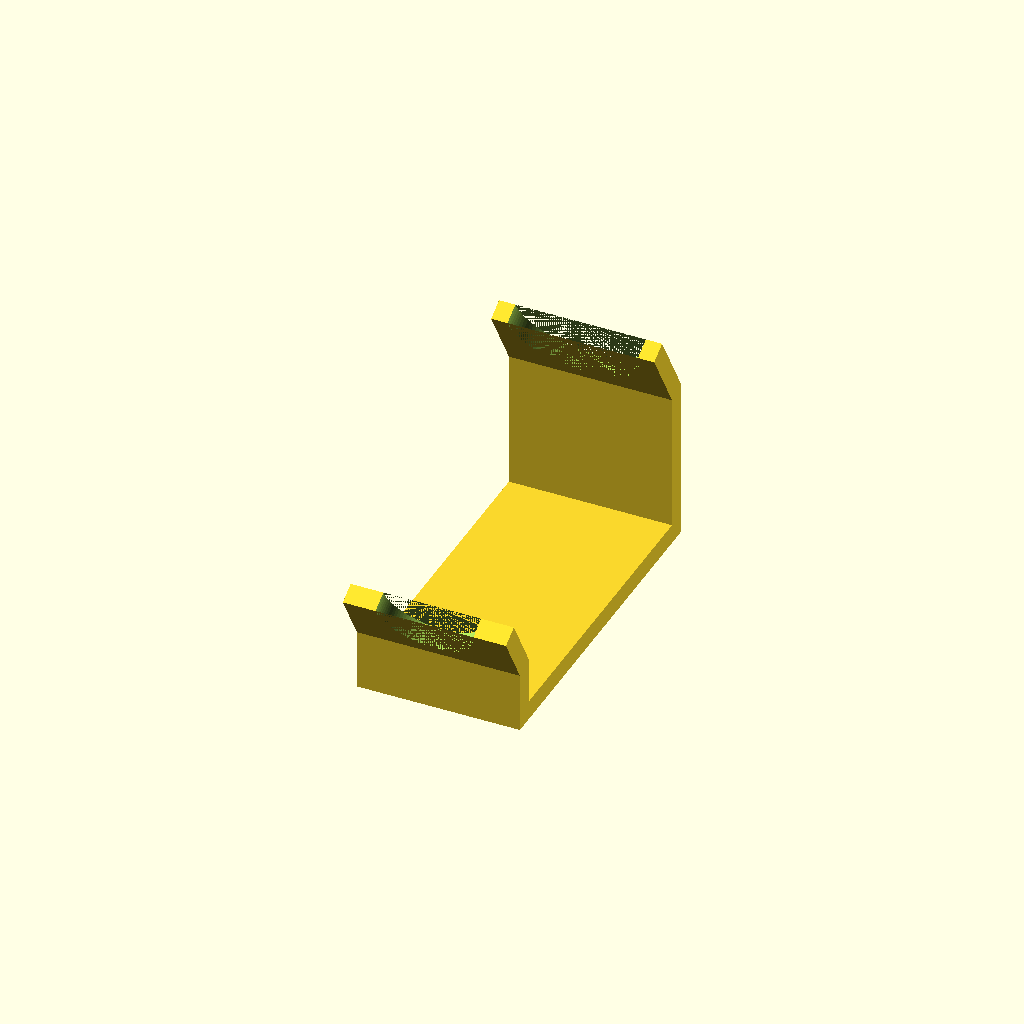
Cell 1: rendered with the file's own defaults.
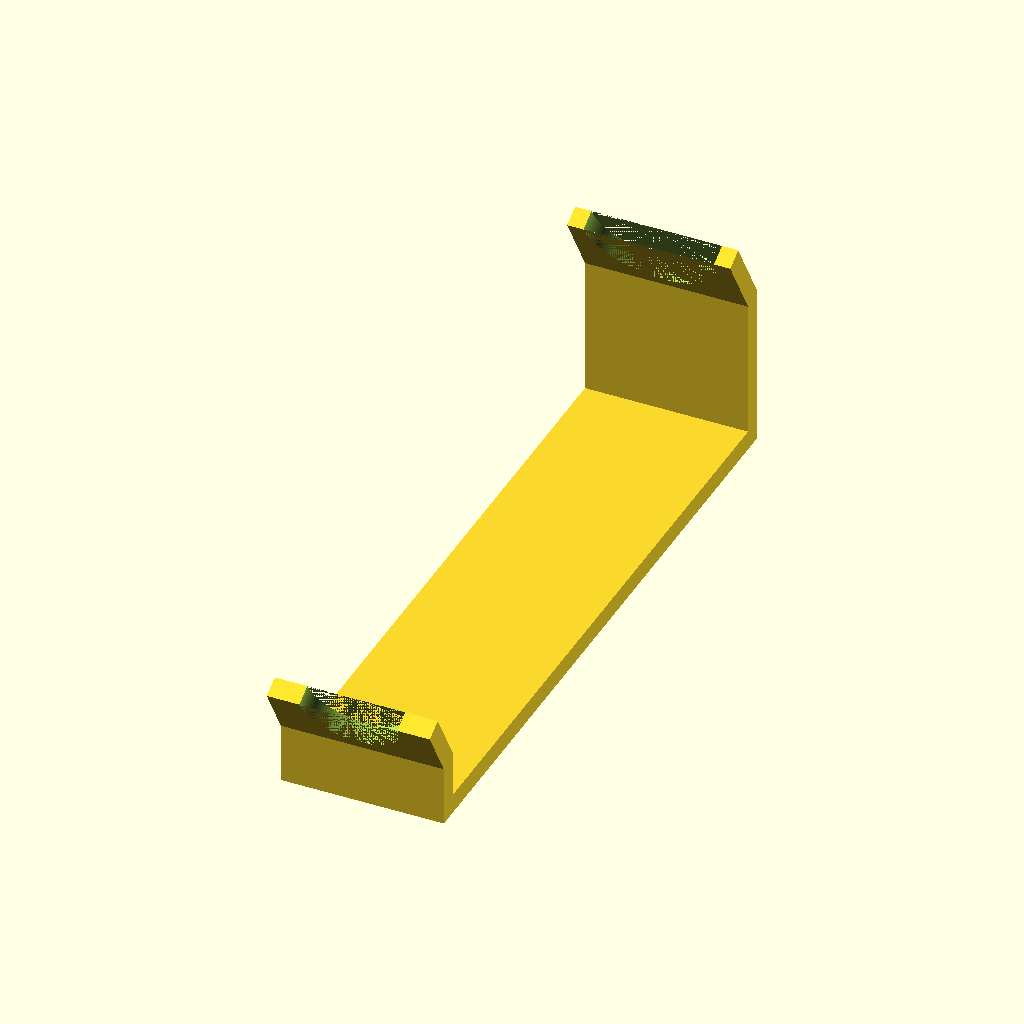
Cell 2: the same model with lengthOverall = 100.
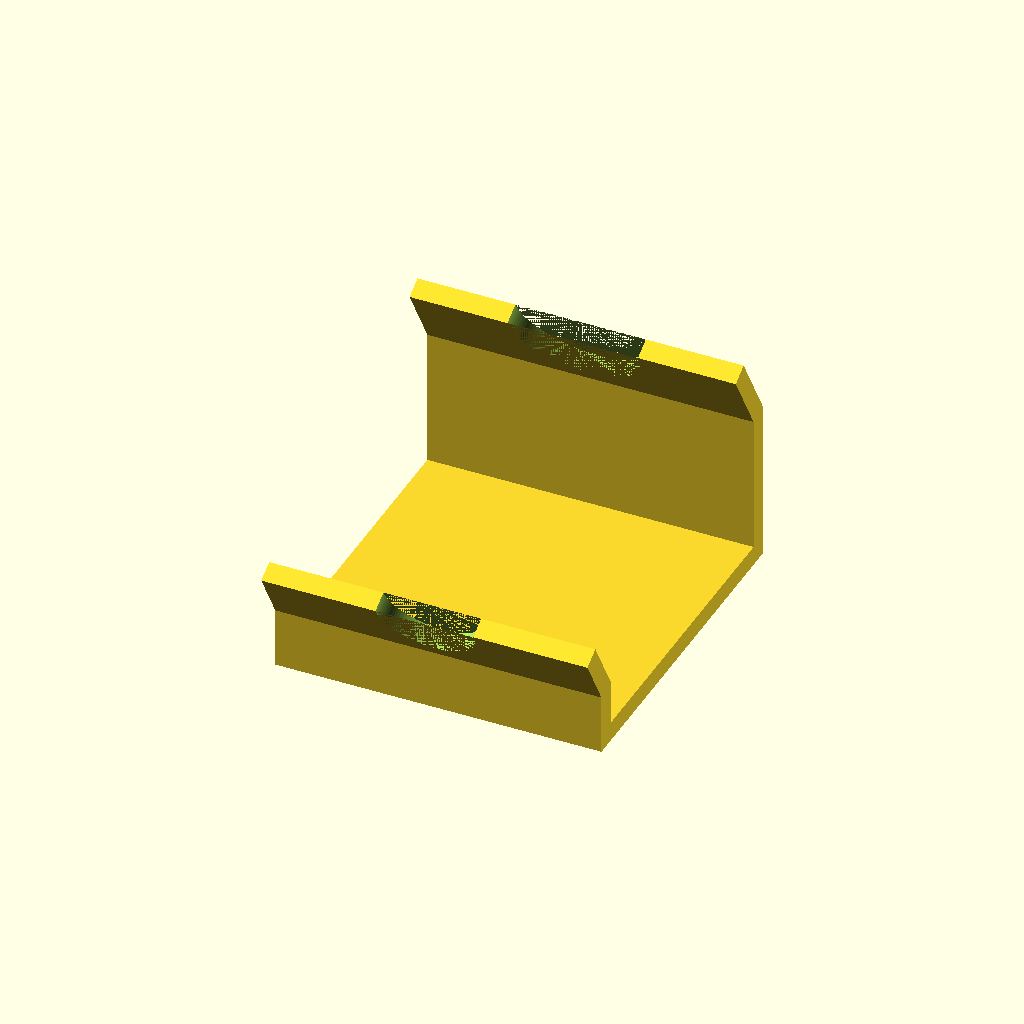
Cell 3: widthOverall = 50 (everything else at default).
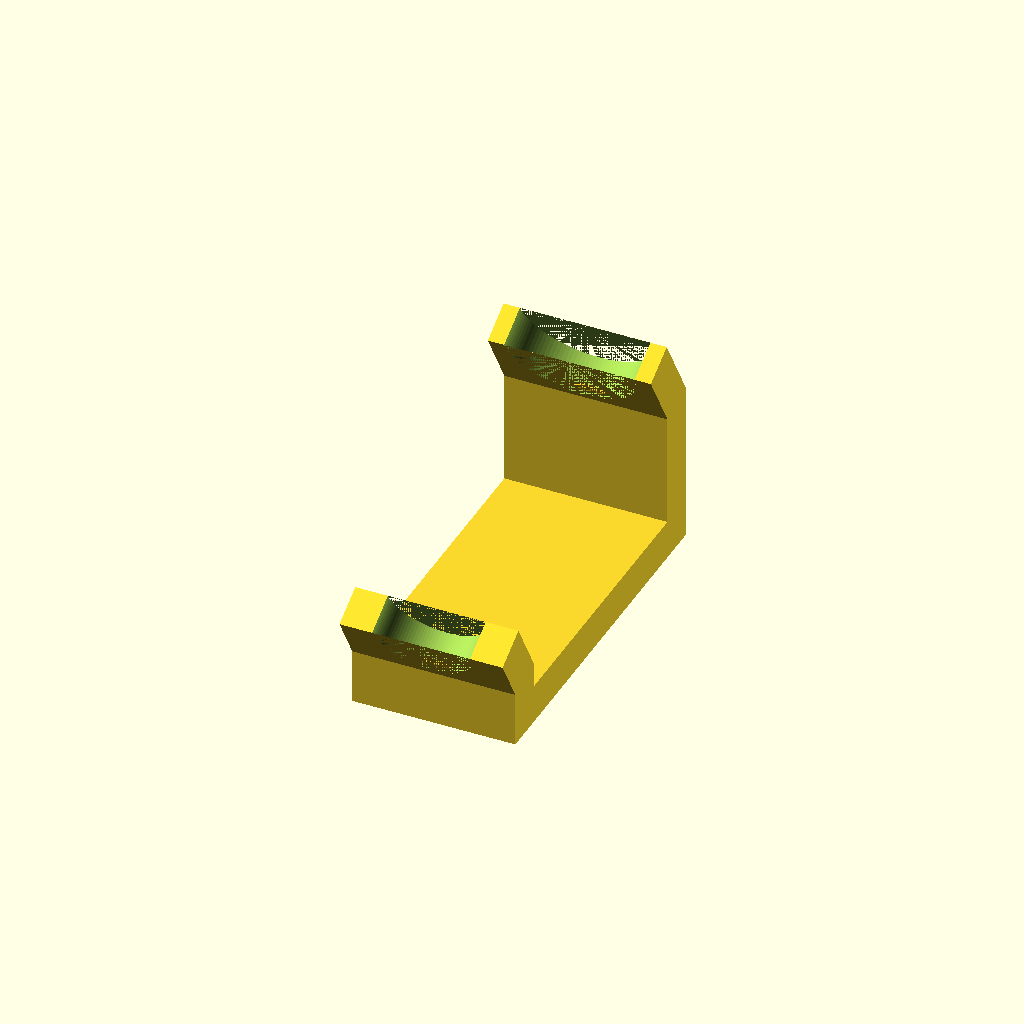
Cell 4 — partThickness set to 6, the other parameters unchanged.
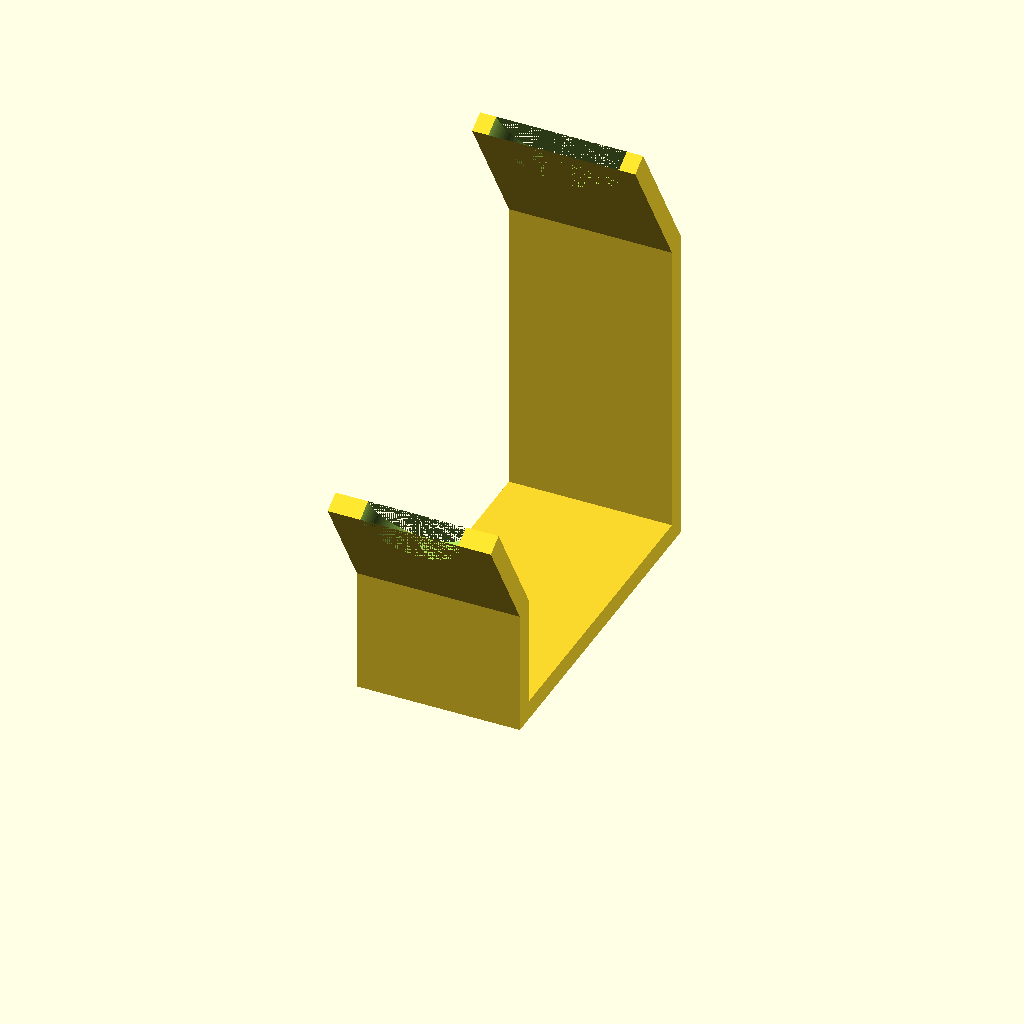
Cell 5: the same model with mainWallHeight = 50.
All cells are drawn from one camera (rotation 55°, 0°, 25°, orthographic, colour scheme Cornfield), so only the parameter changes between them.
OpenSCAD source file scadFiles/1514874/2345973.scad:
lengthOverall = 50; //Overall length of part

widthOverall = 25; //Width of part

partThickness = 3; //Thickness

partAngle = 60; //Angles between 0 and 90 degrees

mainWallHeight = 25; //Height of main vertical wall

secondWallScale = 0.4; //Height of second vertical wall % of main wall

ironMajorDiameter = 20; //diameter of soldering iron grip near the hot end

ironMinorDiameter = 15; //diameter of soldering iron grip near electrical cord



module SolderStand(thickness,Width, Length,Height, smallWallScale, Angle,Diameter, minorDiameter){

    

    

    Angle = 180-Angle;

    echo(Angle);

    //Check to ensure a valid angle has been entered

    if ((Angle>=90) && (Angle <=180)){

    secondWallHeight = Height*smallWallScale;

    echo(secondWallHeight);

    union(){

    union(){

    union(){

    //Base of Stand       

    cube(size=[Width,Length,thickness], center=true);

    //Tall Side Wall    

    translate([0, Length*0.5,Height*0.5-thickness*0.5]){

        rotate([90,0,0]){

            cube(size=[Width,Height,thickness], center=true);

        }

    }

    }

    

    //Short Side Wall 

    translate([0,-(Length*0.5),secondWallHeight*0.5-thickness*0.5]){

        rotate([90,0,0]){

        cube(size=[Width, secondWallHeight, thickness], center=true);

        }

    }

    }

    //Top Soldering Iron Rest   

    translate([-Width*0.5,Length*0.5+thickness*0.5, Height-thickness*0.5]){

        rotate([Angle,0,0])

        {

        difference(){

        cube(size=[Width, Height*0.5, thickness]);

        translate([Width*0.5,Height*0.5,0]){

        cylinder(r=Diameter*0.5,h=thickness);

        }

        }

        }

    }

    //Bottom Soldering Iron Rest

    translate([-Width*0.5, -(Length*0.5)+thickness*0.5,secondWallHeight-thickness*0.5]){

        rotate([Angle,0,0]){

            difference(){

            cube(size=[Width, secondWallHeight, thickness]);

            

            

            translate([Width*0.5,secondWallHeight,0]){

            cylinder(r=minorDiameter*0.5,h=thickness);

            }

            }

            

        }

    }

    }

    }

    //Error message if valid angle not entered

    else

    {

        echo("Use valid angle");

        }

}



SolderStand(partThickness,widthOverall, lengthOverall, mainWallHeight, secondWallScale, partAngle, ironMajorDiameter, ironMinorDiameter, $fn=100);
Parameter table extracted from the source (name, type, default, range or options):
lengthOverall: number, default 50
widthOverall: number, default 25
partThickness: number, default 3
partAngle: number, default 60
mainWallHeight: number, default 25
secondWallScale: number, default 0.4
ironMajorDiameter: number, default 20
ironMinorDiameter: number, default 15
